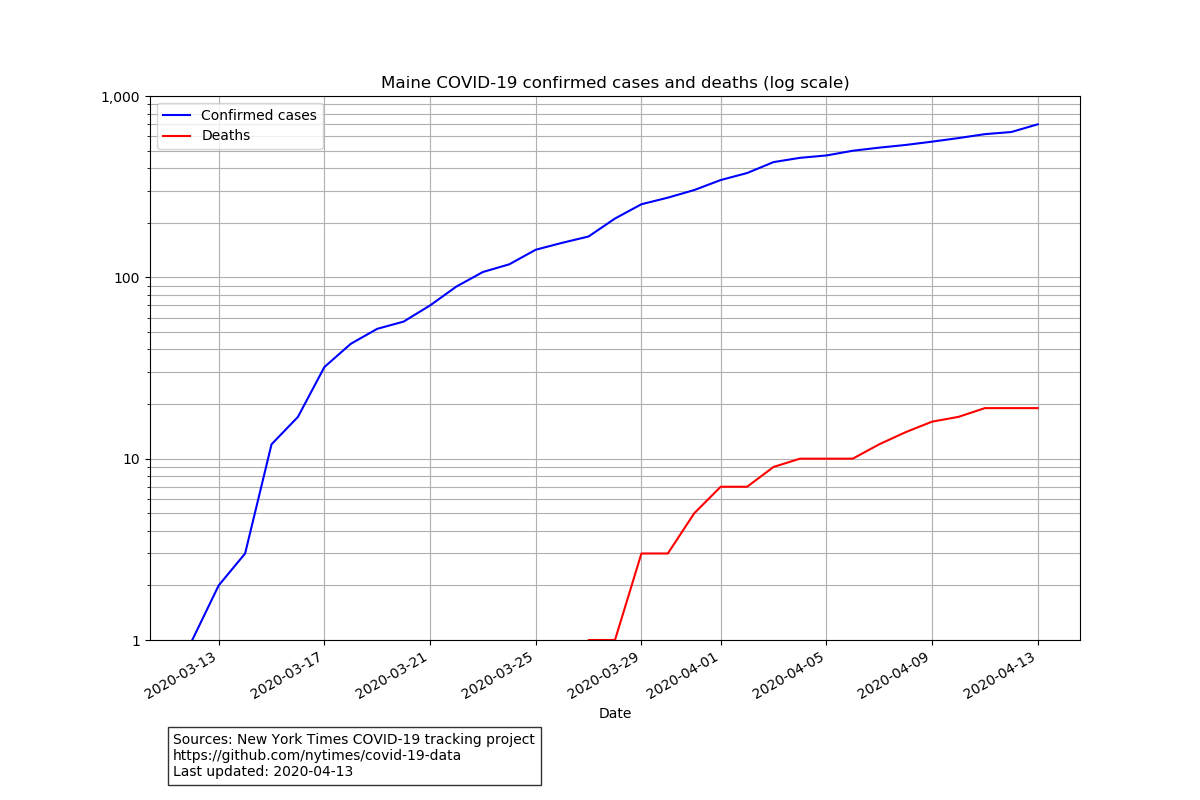

The data file committed next to this chart (first rows):
date, cases, deaths
2020-03-12, 1, 0
2020-03-13, 2, 0
2020-03-14, 3, 0
2020-03-15, 12, 0
2020-03-16, 17, 0
2020-03-17, 32, 0
2020-03-18, 43, 0
2020-03-19, 52, 0
2020-03-20, 57, 0
2020-03-21, 70, 0
2020-03-22, 89, 0
2020-03-23, 107, 0
2020-03-24, 118, 0
2020-03-25, 142, 0
2020-03-26, 155, 0
2020-03-27, 168, 1
2020-03-28, 211, 1
2020-03-29, 253, 3
2020-03-30, 275, 3
2020-03-31, 303, 5
2020-04-01, 344, 7
2020-04-02, 376, 7
2020-04-03, 432, 9
2020-04-04, 456, 10
2020-04-05, 470, 10
2020-04-06, 499, 10
2020-04-07, 519, 12
2020-04-08, 537, 14
2020-04-09, 560, 16
2020-04-10, 586, 17
2020-04-11, 616, 19
2020-04-12, 633, 19
2020-04-13, 698, 19
